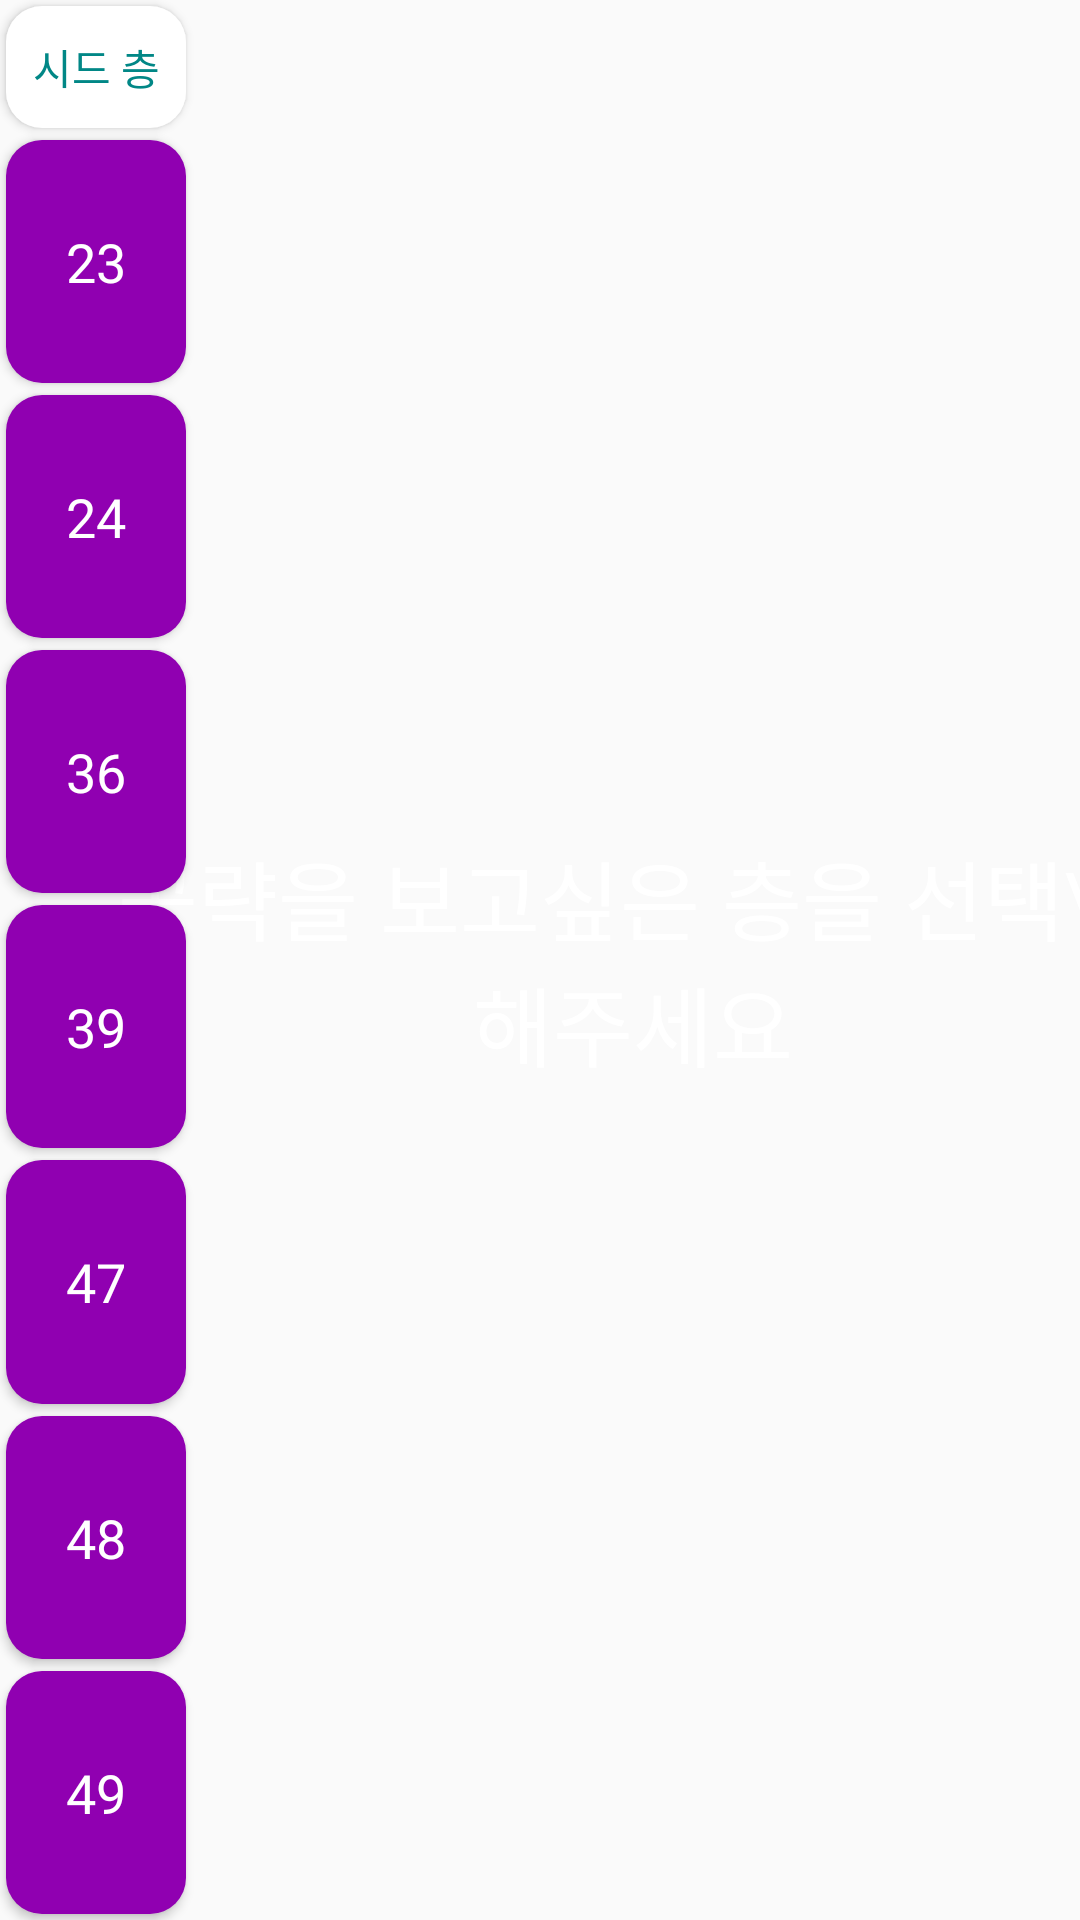

Here is an Android app screen rendered from its layout file. Give the layout XML and the strings, colors and styles it references.
<!-- AndroidManifest.xml: application theme Theme.Teamnova_android_two -->
<!-- res/layout/seed_helper.xml -->
<?xml version="1.0" encoding="utf-8"?>
<androidx.constraintlayout.widget.ConstraintLayout xmlns:android="http://schemas.android.com/apk/res/android"
    android:layout_width="match_parent"
    android:layout_height="match_parent"
    xmlns:app="http://schemas.android.com/apk/res-auto"
    android:background="@drawable/seedback">
    <Button
        android:id="@+id/버튼타이틀"
        android:layout_width="60dp"
        android:layout_height="0dp"
        android:background="@drawable/roundbtnwhite"
        android:fontFamily="@font/jalnan"
        android:gravity="center"
        android:textColor="@color/teal_700"
        android:text="시드 층"
        app:layout_constraintTop_toTopOf="parent"
        app:layout_constraintLeft_toLeftOf="parent"
        app:layout_constraintBottom_toTopOf="@id/시드23"
        app:layout_constraintVertical_weight="1"
        android:layout_margin="2dp"
        />
    <Button
        android:id="@+id/시드23"
        android:layout_width="60dp"
        android:layout_height="0dp"
        android:background="@drawable/roundbtnviolet"
        android:fontFamily="@font/jalnan"
        android:text="23"
        android:textColor="@color/white"
        android:textSize="18dp"
        app:layout_constraintTop_toBottomOf="@id/버튼타이틀"
        app:layout_constraintLeft_toLeftOf="parent"
        app:layout_constraintBottom_toTopOf="@id/시드24"
        app:layout_constraintVertical_weight="2"
        android:layout_margin="2dp"
        />
    <Button
        android:id="@+id/시드24"
        android:layout_width="60dp"
        android:layout_height="0dp"
        android:background="@drawable/roundbtnviolet"
        android:fontFamily="@font/jalnan"
        android:text="24"
        android:textColor="@color/white"
        android:textSize="18dp"
        app:layout_constraintTop_toBottomOf="@id/시드23"
        app:layout_constraintLeft_toLeftOf="parent"
        app:layout_constraintBottom_toTopOf="@id/시드36"
        app:layout_constraintVertical_weight="2"
        android:layout_margin="2dp"
        />
    <Button
        android:id="@+id/시드36"
        android:layout_width="60dp"
        android:layout_height="0dp"
        android:background="@drawable/roundbtnviolet"
        android:fontFamily="@font/jalnan"
        android:text="36"
        android:textColor="@color/white"
        android:textSize="18dp"
        app:layout_constraintTop_toBottomOf="@id/시드24"
        app:layout_constraintLeft_toLeftOf="parent"
        app:layout_constraintBottom_toTopOf="@id/시드39"
        app:layout_constraintVertical_weight="2"
        android:layout_margin="2dp"
        />
    <Button
        android:id="@+id/시드39"
        android:layout_width="60dp"
        android:layout_height="0dp"
        android:background="@drawable/roundbtnviolet"
        android:fontFamily="@font/jalnan"
        android:text="39"
        android:textColor="@color/white"
        android:textSize="18dp"
        app:layout_constraintTop_toBottomOf="@id/시드36"
        app:layout_constraintLeft_toLeftOf="parent"
        app:layout_constraintBottom_toTopOf="@id/시드47"
        app:layout_constraintVertical_weight="2"
        android:layout_margin="2dp"
        />
    <Button
        android:id="@+id/시드47"
        android:layout_width="60dp"
        android:layout_height="0dp"
        android:background="@drawable/roundbtnviolet"
        android:fontFamily="@font/jalnan"
        android:text="47"
        android:textColor="@color/white"
        android:textSize="18dp"
        app:layout_constraintTop_toBottomOf="@id/시드39"
        app:layout_constraintLeft_toLeftOf="parent"
        app:layout_constraintBottom_toTopOf="@id/시드48"
        app:layout_constraintVertical_weight="2"
        android:layout_margin="2dp"
        />
    <Button
        android:id="@+id/시드48"
        android:layout_width="60dp"
        android:layout_height="0dp"
        android:background="@drawable/roundbtnviolet"
        android:fontFamily="@font/jalnan"
        android:text="48"
        android:textColor="@color/white"
        android:textSize="18dp"
        app:layout_constraintTop_toBottomOf="@id/시드47"
        app:layout_constraintLeft_toLeftOf="parent"
        app:layout_constraintBottom_toTopOf="@id/시드49"
        app:layout_constraintVertical_weight="2"
        android:layout_margin="2dp"
        />
    <Button
        android:id="@+id/시드49"
        android:layout_width="60dp"
        android:layout_height="0dp"
        android:background="@drawable/roundbtnviolet"
        android:fontFamily="@font/jalnan"
        android:text="49"
        android:textColor="@color/white"
        android:textSize="18dp"
        app:layout_constraintTop_toBottomOf="@id/시드48"
        app:layout_constraintLeft_toLeftOf="parent"
        app:layout_constraintBottom_toBottomOf="parent"
        app:layout_constraintVertical_weight="2"
        android:layout_margin="2dp"
        />
    <TextView
        android:layout_width="wrap_content"
        android:layout_height="wrap_content"
        android:fontFamily="@font/jalnan"
        android:textColor="@color/white"
        android:textSize="29dp"
        android:text="공략을 보고싶은 층을 선택\n해주세요"
        android:gravity="center"
        app:layout_constraintLeft_toRightOf="@id/시드39"
        app:layout_constraintRight_toRightOf="parent"
        app:layout_constraintTop_toTopOf="parent"
        app:layout_constraintBottom_toBottomOf="parent"
        />


</androidx.constraintlayout.widget.ConstraintLayout>

    
    
    
<!-- resources referenced by this layout -->
<resources>
  <!-- drawable roundbtnviolet (drawable-v24) -->
  <?xml version="1.0" encoding="utf-8"?>
  <shape xmlns:android="http://schemas.android.com/apk/res/android"
      android:padding="10dp"
      android:shape="rectangle">
      <solid android:color="#9000B1" />
      <corners
          android:bottomLeftRadius="12dp"
          android:bottomRightRadius="12dp"
          android:topLeftRadius="12dp"
          android:topRightRadius="12dp" />
  
  </shape>
  <!-- drawable roundbtnwhite (drawable-v24) -->
  <?xml version="1.0" encoding="utf-8"?>
  <shape xmlns:android="http://schemas.android.com/apk/res/android"
      android:padding="10dp"
      android:shape="rectangle">
      <solid android:color="#FFFFFF" />
      <corners
          android:bottomLeftRadius="12dp"
          android:bottomRightRadius="12dp"
          android:topLeftRadius="12dp"
          android:topRightRadius="12dp" />
  
  </shape>
  <style name="Theme.Teamnova_android_two" parent="Theme.AppCompat.Light">
          
          <item name="colorPrimary">@color/purple_500</item>
          <item name="colorPrimaryVariant">@color/purple_700</item>
          <item name="colorOnPrimary">@color/white</item>
          
          <item name="colorSecondary">@color/teal_200</item>
          <item name="colorSecondaryVariant">@color/teal_700</item>
          <item name="colorOnSecondary">@color/black</item>
          
          <item name="android:statusBarColor" tools:targetApi="l">?attr/colorPrimaryVariant</item>
          <item name="windowNoTitle">true</item>
          
      </style>
  <!-- not gathered from this repository: default colours our renderer supplied (Android Studio template values) -->
  <color name="purple_500">#FF6200EE</color>
  <color name="purple_700">#FF3700B3</color>
  <color name="teal_200">#FF03DAC5</color>
  <color name="teal_700">#FF018786</color>
  <color name="black">#FF000000</color>
  <color name="white">#FFFFFFFF</color>
</resources>
